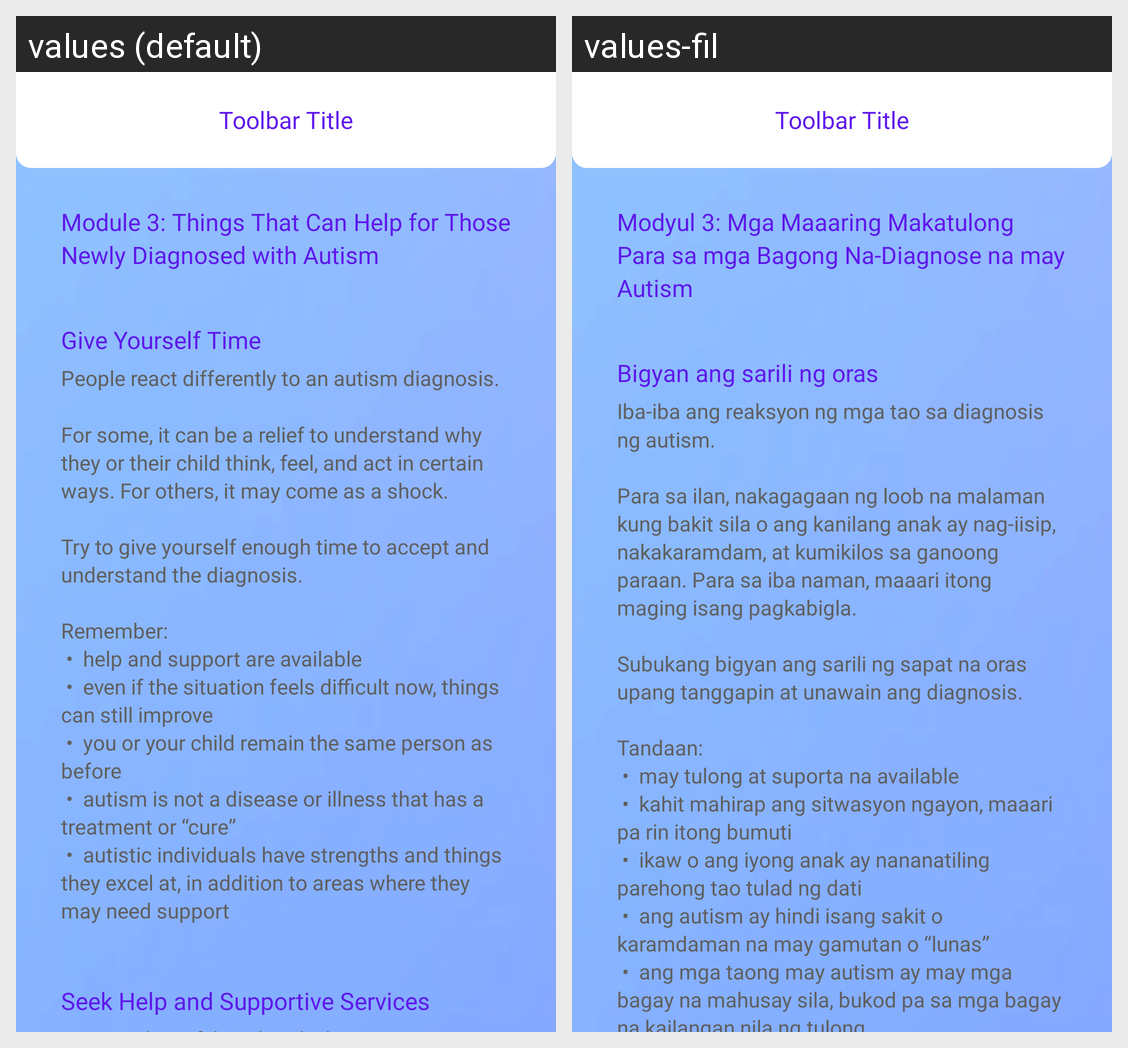

Strings drawn on this Android screen and how each of the app's shown locales translates them:
Android screen res/layout/activity_learning_hub_module_3.xml rendered under 2 locales, left to right: values (default), values-fil. Device: Nexus 5 (rendered at 1080×1920; each locale shown at half size, 540×960, under a caption strip naming it); theme Theme.TahanApp.
Strings drawn on this screen, with the default value and each locale's value (text and hints the layout hard-codes, and strings that could not be matched under every locale, appear in the picture but are not listed):

learning_hub_module_3
  values: Module 3: Things That Can Help for Those Newly Diagnosed with Autism
  values-fil: Modyul 3: Mga Maaaring Makatulong Para sa mga Bagong Na-Diagnose na may Autism

lhub_m3_s1
  values: Give Yourself Time
  values-fil: Bigyan ang sarili ng oras

lhub_m3_s1_d1
  values: People react differently to an autism diagnosis. 
      
      For some, it can be a relief to understand why they or their child think, feel, and act in certain ways. For others, it may come as a shock. 
      
      Try to give yourself enough time to accept and understand the diagnosis. 
      
      Remember: 
       •  help and support are available 
       •  even if the situation feels difficult now, things can still improve 
       •  you or …[clipped]
  values-fil: Iba-iba ang reaksyon ng mga tao sa diagnosis ng autism. 
      
      Para sa ilan, nakagagaan ng loob na malaman kung bakit sila o ang kanilang anak ay nag-iisip, nakakaramdam, at kumikilos sa ganoong paraan. Para sa iba naman, maaari itong maging isang pagkabigla. 
      
      Subukang bigyan ang sarili ng sapat na oras upang tanggapin at unawain ang diagnosis. 
      
      Tandaan: 
       •  may tulong at suporta na available …[clipped]
